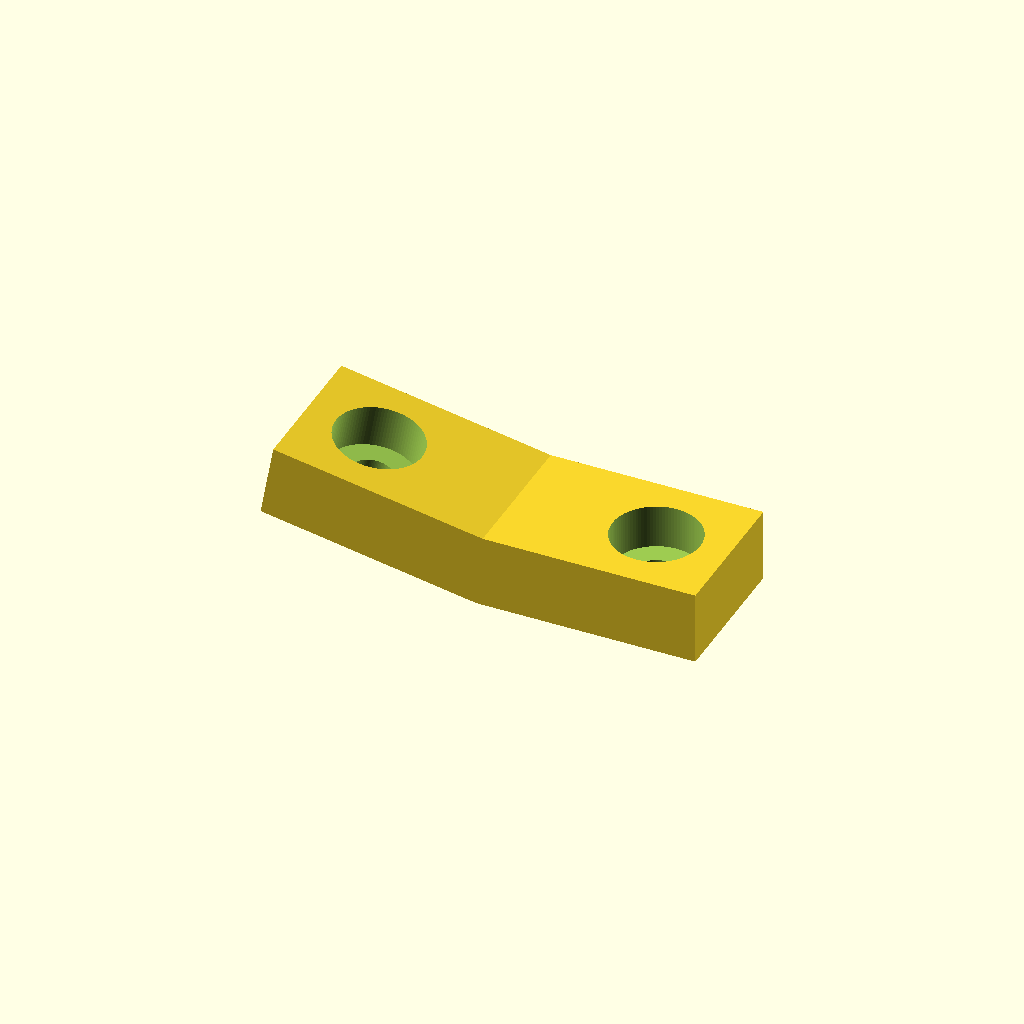
Cell 1: the model at its default parameters.
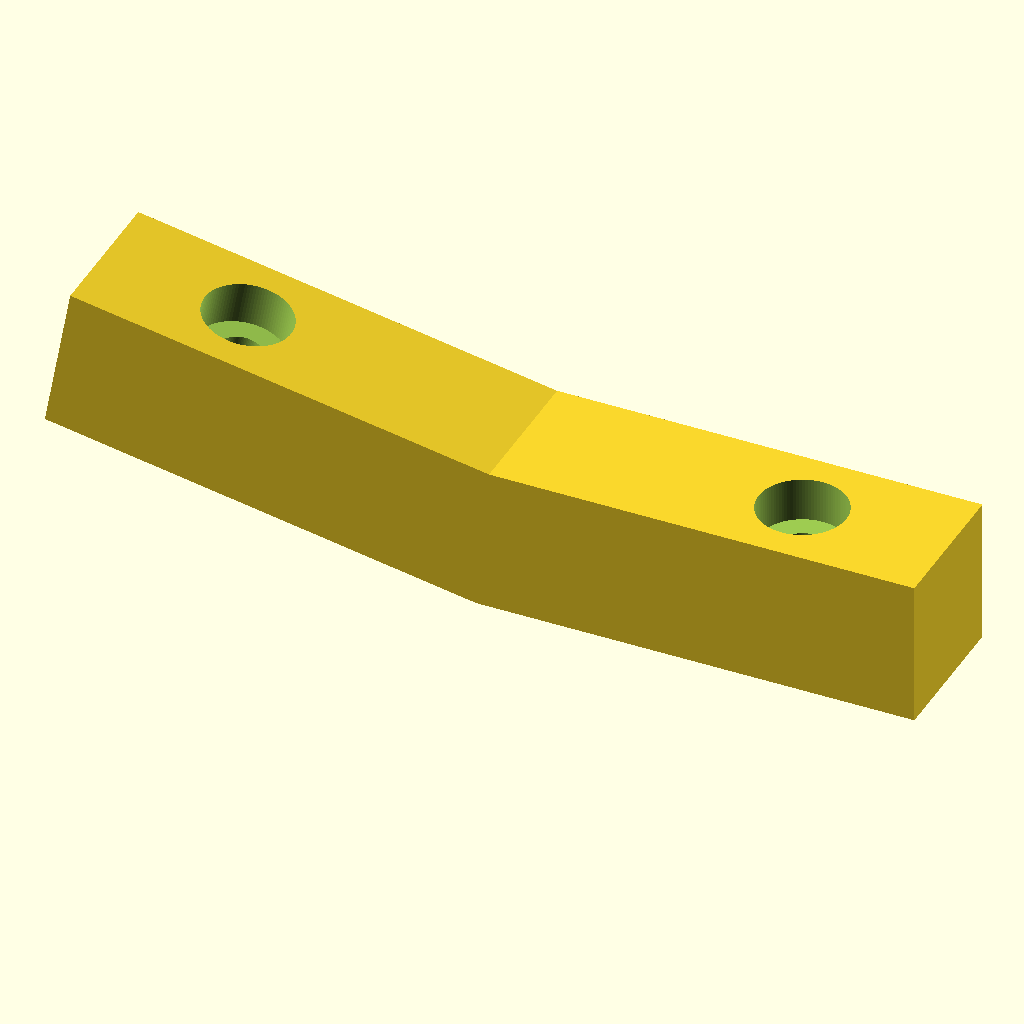
Cell 2 — Width set to 30, the other parameters unchanged.
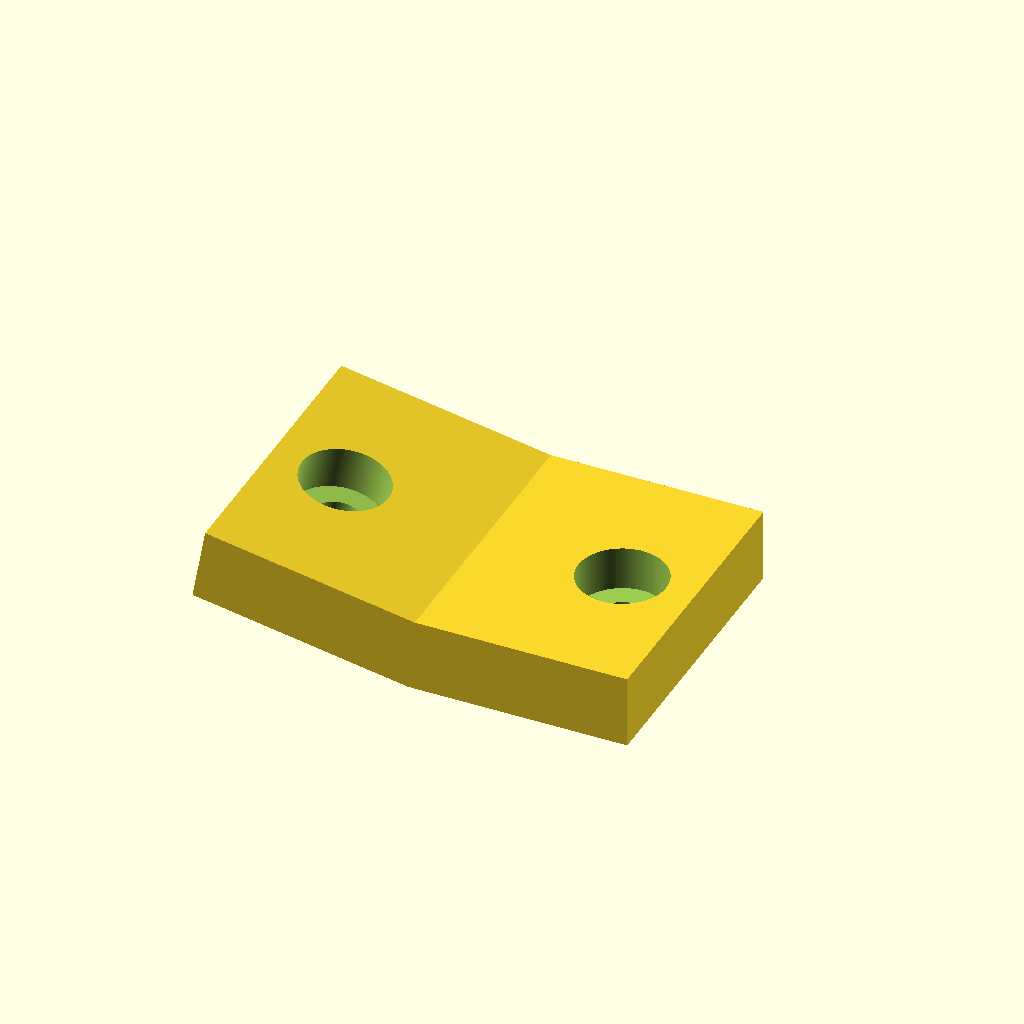
Cell 3: the same model with Height = 20.
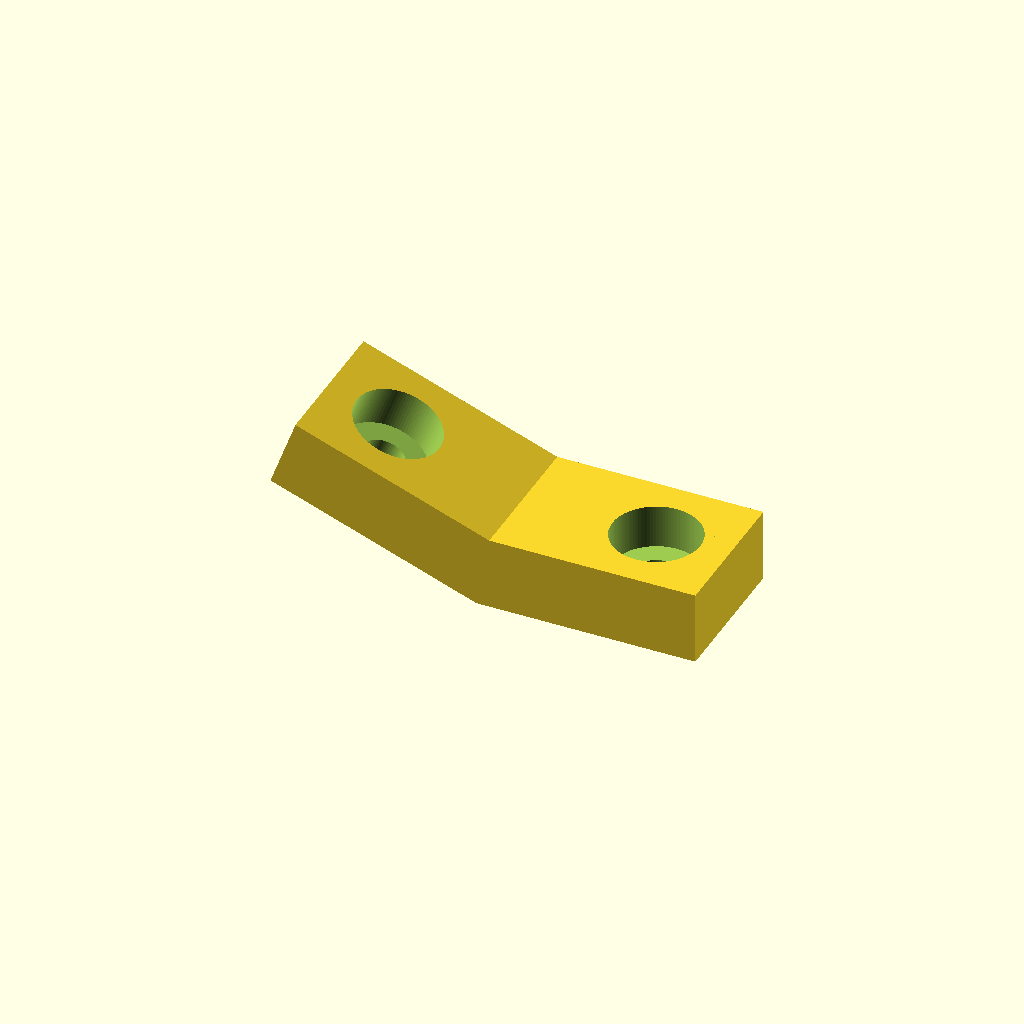
Cell 4 — angle set to 20, the other parameters unchanged.
All cells are drawn from one camera (rotation 55°, 0°, 25°, orthographic, colour scheme Cornfield), so only the parameter changes between them.
Source of the model, inputs/thingiverse/files/thing-1067104/Parametric-fixing-angle-with-angle-ajustable-Rudy-Ruffel-V1.scad:
// ************* Credits part *************
// "Fixing customize w" 
// Programmed by Rudy RUFFEL - Decembre 2014
// Optimized for Customizer makerbot
//
//
//********************** License ******************
//**         "Fixing customize" by rr2s          **
//**  is licensed under the Creative Commons     **
//** - Attribution - Non-Commercial license.     **
//*************************************************
//
//
// ************* Declaration part *************

/* [Dimensions] */ 
// (Width this number will be multiplied by the number of screws on height (in mm). Example : if you specify 15mm and there are two screws on height, the total height will be 30mm. The thickness of wall is proportional to the width if you indicates a width 15mm  the thickness will  5mm. But you can change if you wantt hickness in tab)
Width         = 15;       
// (Length of fixing this number will multipier by the number of screw on length (in mm). Example : if you specify 10 and there are two screws on length, the total length will be 20.)
Height        = 10;
// Angle is 60 °. It can not be over because the screws not spend mounting. You can choose an angle between 90 ° and 0 °.
angle = 10;


/* [screw] */
// (number of height screw, if you want one screw.)
NumberOfScrewHeight  = 1;
// (number of width screw)
NumberOfScrewWidth = 1  ; 
// (diameter of screw) 
DiametreScrew = 3;        
// (screw head diameter of generally 2 times the diameter of the screw. Attention ! Check that the width and height is supperior in diameter screws.)
DiametreHeadScrew = 6;
// (Height of the screw head, if you want that screw is flush chose 0. Attention ! Check that the width and height is supperior in diameter screws.)
HeightHeadScrew   = 3;
// (Resolution of screws)
ResolutionScrew=100; //[20:Draft,50:Medium,100:Fine, 200:Very fine]
	RS = ResolutionScrew;
// (Creates a hex or cylindrical head screws)
ResolutionHeadScrew=100; //[6:Bolt (hex),20:Draft,50:Medium,100:Fine, 200:Very fine]
	RH = ResolutionHeadScrew;


/* [Thickness] */
//(Thickness Wall is normaly proportional to the width (Width/3) if ThicknessWall = 0. But you can change if you want. Attention ! Check that the Thickness Wall is supperior at HeightHeadScrew.the dimention is in mm)
ThicknessWall = 0;



// ************* private variable *************
	//TH = Width/3;  //  ThicknessWall base if ThicknessWall = 0
	TH= ThicknessWall == 0  ? Width/3 : ThicknessWall;
	W = Width;     // Simplifying the Variable : Width 
	H = Height;    // Simplifying the Variable : Height
    NbScrew = NumberOfScrewHeight -1; // Simplifying the Variable : NumberOfScrewHeight
	rScrew = DiametreScrew/2;      // radius of the screw
	CWS = TH+((W-TH)/2); // centering the screw on width
	CHS = H/2; // centering the screw on Height
	rHScrew = DiametreHeadScrew/2;  //radius of the Head screw
	HHS = HeightHeadScrew; // Simplifying the Variable : HeightHeadScrew
	NbScrewWidth = NumberOfScrewWidth-1; // Simplifying the Variable :  NumberOfScrewWith


// ************* Executable part *************
union(){
    difference(){
        Base1();
        Cut();
    }

    rotate([0,angle-90,0])difference(){
        Base2();
        Cut();
    }
}



// ************* Module part simple screw *************

// Module de construction
module BaseVolume1(){
	for ( i = [0 : NbScrew] ){
		translate([0,(H*i)-H,0])  cube([W,H,TH]);
		}
}

// Module de construction
module BaseVolume2(){
	for ( i = [0 : NbScrew] ){
		translate([TH,(H*i)-H,0]) rotate([0,-90,0]) cube([W,H,TH]);
		}
}

module BaseScrew(){
	for ( i = [0 : NbScrew] ){
		translate([CWS,CHS+((i*H)-H),-W]) cylinder(W*2,rScrew,rScrew,$fn=RS);
		translate([W,CHS+((i*H)-H),CWS]) rotate([0,-90,0]) cylinder(W*2,rScrew,rScrew,$fn=RS);
	}
}

module BaseScrewHead(){
	for ( i = [0 : NbScrew] ){
		translate([CWS,CHS+((i*H)-H),TH-HHS]) cylinder(W*2,rHScrew,rHScrew,$fn=RH);
		translate([(W*2)+TH-HHS,CHS+((i*H)-H),CWS]) rotate([0,-90,0]) cylinder(W*2,rHScrew,rHScrew,$fn=RH);
	}
}

// ************* Module part multi-screw *************

 module BaseVolume1MultiScrew(){
	for ( e = [0 : NbScrewWidth] ){
		for ( i = [0 : NbScrew] ){
			union() {
			translate([(W-TH)*e+TH,(H*i)-H,0])cube([W-TH,H,TH]);
			}
		}
	}
}

 module BaseVolume2MultiScrew(){
	for ( e = [0 : NbScrewWidth] ){
		for ( i = [0 : NbScrew] ){
			union() {
			translate([TH,(H*i)-H,(W-TH)*e+TH]) rotate([0,-90,0]) cube([W-TH,H,TH]);
			}
		}
	}
}


module BaseScrewMulti(){
	for ( e = [0 : NbScrewWidth] ){
		for ( i = [0 : NbScrew] ){
			translate([CWS+((W-TH)*e),CHS+((i*H)-H),-W]) cylinder(W*2,rScrew,rScrew,$fn=RS);
			translate([W,CHS+((i*H)-H),CWS+(W-TH)*e]) rotate([0,-90,0]) cylinder(W*2,rScrew,rScrew,$fn=RS);
		}
	}
}


module BaseScrewHeadmulti(){
	for ( e = [0 : NbScrewWidth] ){
		for ( i = [0 : NbScrew] ){
			translate([CWS+((W-TH)*e),CHS+((i*H)-H),TH-HHS]) cylinder(W*2,rHScrew,rHScrew,$fn=RH);
			translate([(W*2)+TH-HHS,CHS+((i*H)-H),CWS+(W-TH)*e]) rotate([0,-90,0]) cylinder(W*2,rHScrew,rHScrew,$fn=RH);
		}
	}
}

// ************* Module grouping : base and cut  *************

// module of base
module Base1(){
        BaseVolume1();
		if (NbScrew > 0 || NbScrewWidth > 0) {
		BaseVolume1MultiScrew();
		}
}

// module of base
module Base2(){
		BaseVolume2();
		if (NbScrew > 0 || NbScrewWidth > 0) {
        BaseVolume2MultiScrew();   
		}
}



// module of cut
module Cut(){
	BaseScrew();
	BaseScrewHead();
 	if (NbScrew > 0 || NbScrewWidth > 0) {
	BaseScrewMulti();
	BaseScrewHeadmulti();
	}
}
Customizer parameters (derived from the source; name, type, default, range or options):
Width: number, default 15
Height: number, default 10
angle: number, default 10
NumberOfScrewHeight: number, default 1
NumberOfScrewWidth: number, default 1
DiametreScrew: number, default 3
DiametreHeadScrew: number, default 6
HeightHeadScrew: number, default 3
ResolutionScrew: number, default 100, options 20, 50, 100, 200
ResolutionHeadScrew: number, default 100, options 6, 20, 50, 100, 200
ThicknessWall: number, default 0
